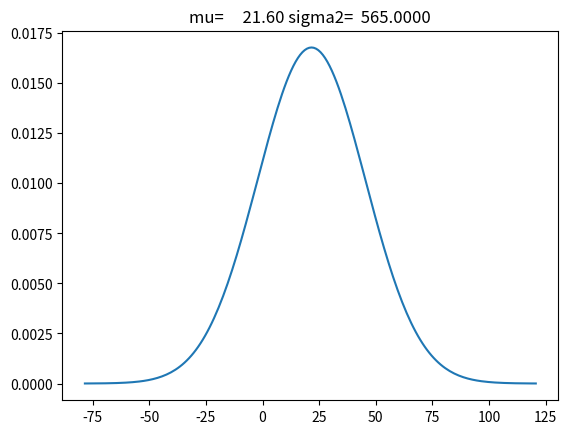
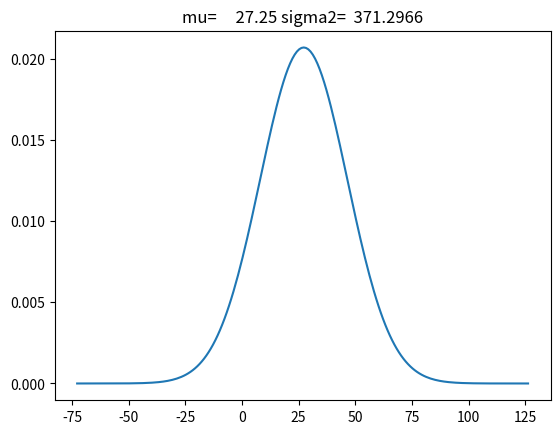
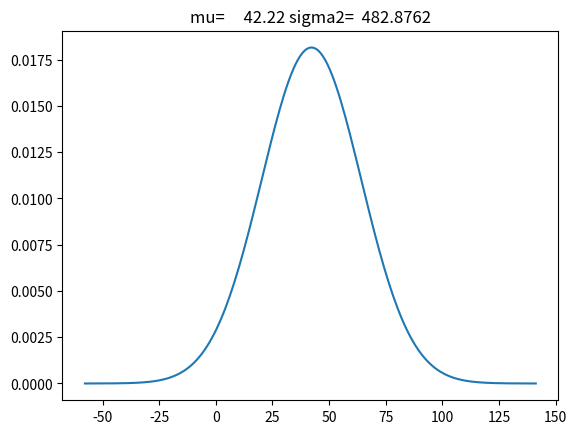
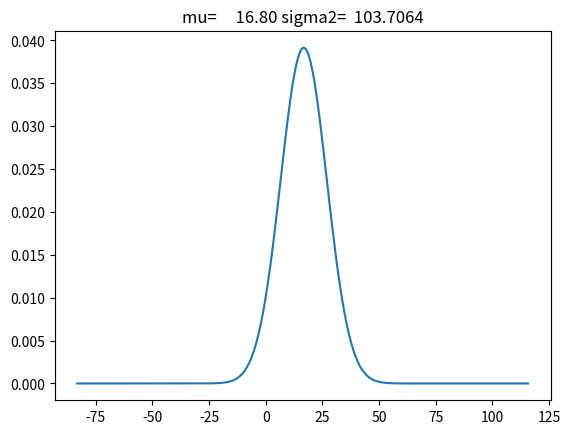
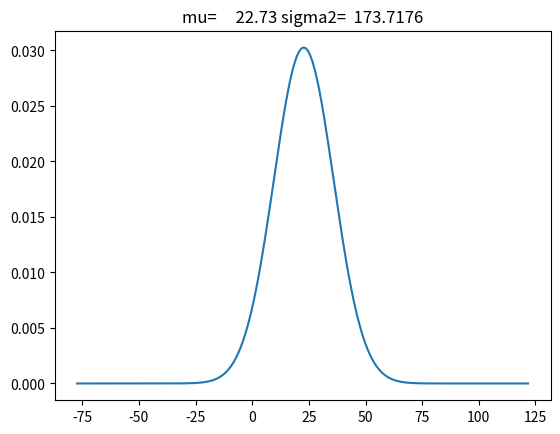
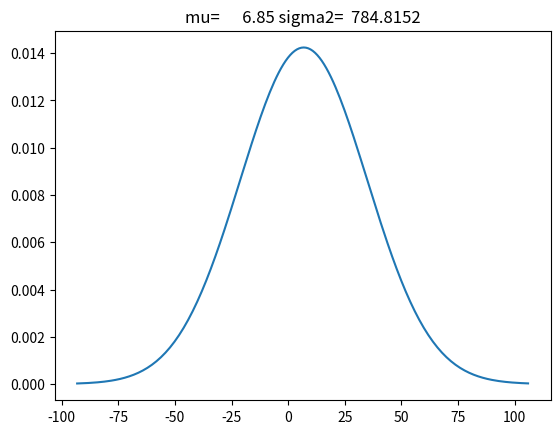
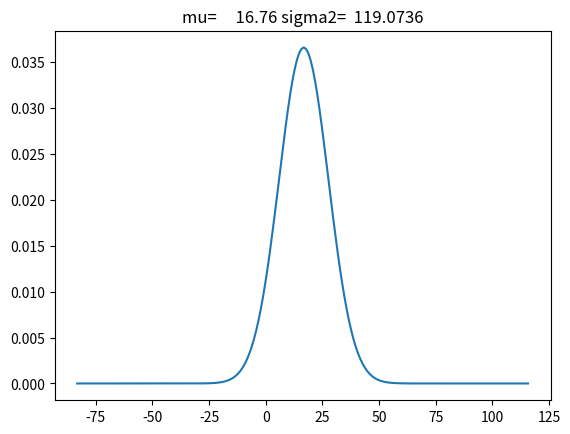
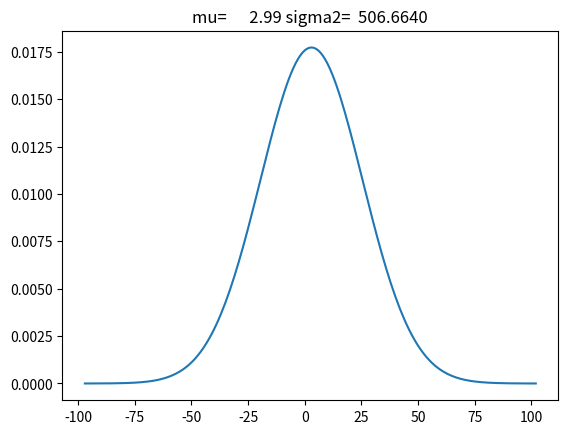
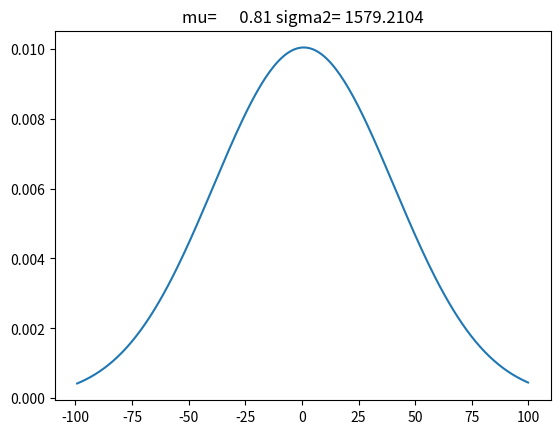
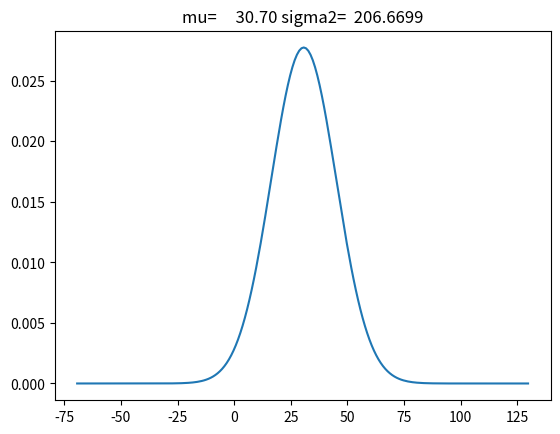
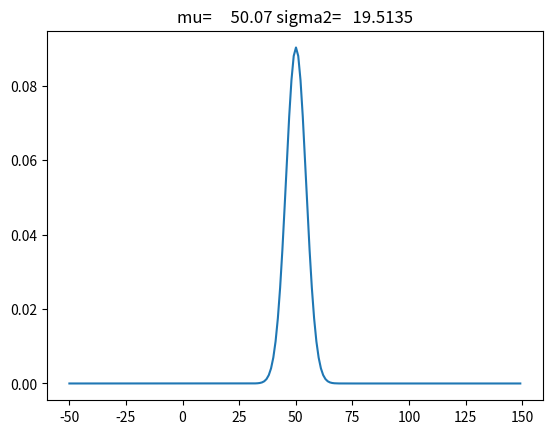
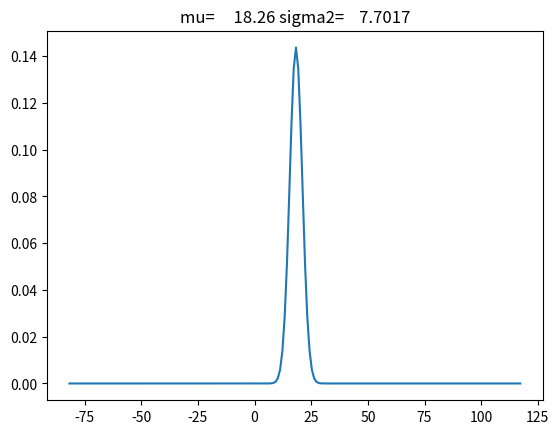
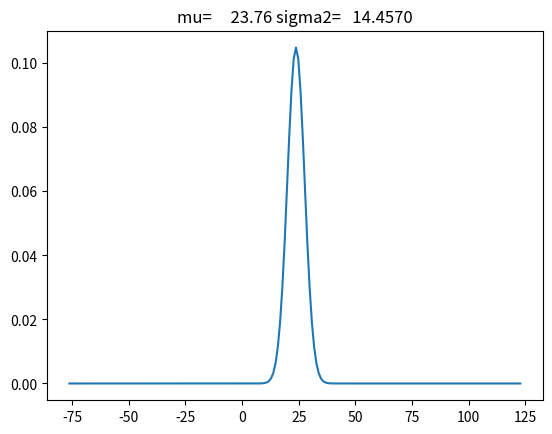

Write the Python code that produced these figures, in order.
import matplotlib.pyplot as plt
import numpy as np
import scipy.stats

ctr = 0

class node:
    def __init__(self, mu, sigma2):
        global ctr
        self.parent = None
        self.children = list()
        self.mu = mu
        self.sigma2 = sigma2
        self.dist_img = None
        self.id = ctr
        ctr += 1
    def add_child(self, child):
        self.children.append(child)

def get_dispersion_upper_bound(mu, sigma2, n):
    return (sigma2 * n) / ((mu**2 * n) - (mu**2) - 1)

def decompose(mu_p, sigma2_p, dispersion, n):
    mu_c = None
    sigma2_c = None
    it = 0

    dispersion = min(dispersion, get_dispersion_upper_bound(mu_p, sigma2_p, n))

    while True:
        # sample until constraint is met :(
        delta = np.random.dirichlet(np.ones(n) * (1/dispersion))
        mu_c = delta * n * mu_p
        if np.var(mu_c) <= sigma2_p:
            break
        it += 1

    beta = np.random.dirichlet(np.ones(n) * (1/dispersion))
    sigma2_c = beta * n * (sigma2_p - np.var(mu_c))
    return list(zip(mu_c, sigma2_c))

mu = 21.6
sigma2 = 565 

dispersion = 1
arity = 3
num_levels = 3

queue = [(mu, sigma2)]
tiers = list()

level = 0
while level < num_levels - 1: 
    tiers.append([e for e in queue])
    queue_prime = list()
    while len(queue) > 0:
        cur = queue.pop()
        queue_prime += decompose(cur[0], cur[1], dispersion, arity)
    queue = queue_prime
    queue.reverse()
    level += 1

tiers.append([e for e in queue])

nodes = list()
for tier in tiers:
    nodes.append([node(mu=elem[0], sigma2=elem[1]) for elem in tier])

def set_parent(child, parent):
    child.parent = parent
    parent.add_child(child)

root = nodes[0][0]

for i in range(len(tiers)):
    if i > 0:
        # needs parent assignments
        for j in range(len(tiers[i])):
            parent_idx = int(j/arity)
            set_parent(nodes[i][j], nodes[i-1][parent_idx])

graph_str = ''

def dfs(root):
    global graph_str
    # generate graph image using matplotlib
    pdf = lambda x: scipy.stats.norm.pdf(x, root.mu, root.sigma2**.5)
    x = np.arange(root.mu - 100, root.mu + 100)
    plt.figure()
    plt.title('mu={:10.2f}'.format(root.mu) + ' sigma2={:10.4f}'.format(root.sigma2))
    plt.plot(x, pdf(x))
    plt.savefig('dist' + str(root.id) + '.png')
    graph_str += str(root.id) + ' [image="dist' + str(root.id) + '.png" label=""];\n'
    for child in root.children:
        graph_str += str(root.id) + ' -> ' + str(child.id) + ';\n'
        dfs(child)

dfs(root)

with open('top_down_tree.dot', 'w') as dot_f:
    dot_f.write('digraph {\n')
    dot_f.write(graph_str)
    dot_f.write('}\n')
